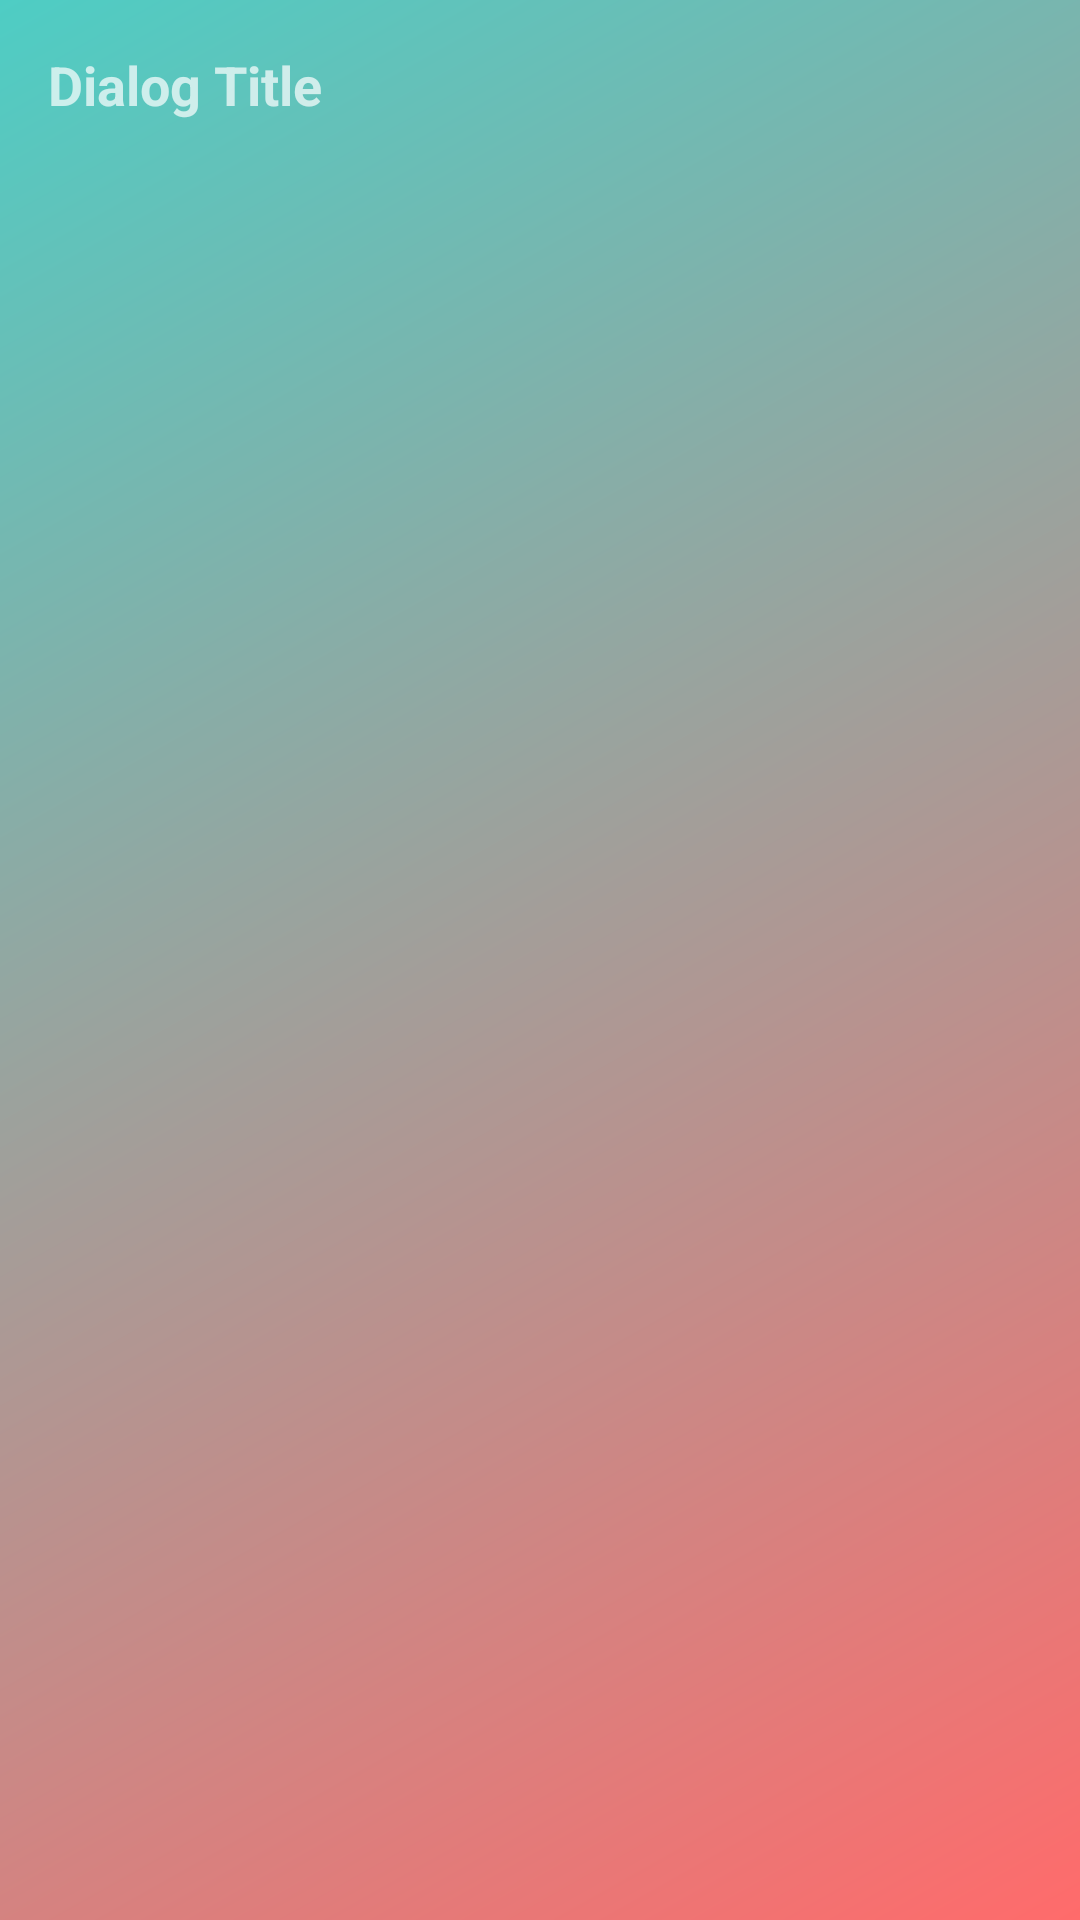

Here is an Android app screen rendered from its layout file. Give the layout XML and the strings, colors and styles it references.
<!-- AndroidManifest.xml: application theme Theme.CareAtHome -->
<!-- res/layout/dialog_recycler.xml -->
<?xml version="1.0" encoding="utf-8"?>
<LinearLayout xmlns:android="http://schemas.android.com/apk/res/android"
    android:layout_width="match_parent"
    android:layout_height="wrap_content"
    android:orientation="vertical"
    android:padding="16dp"
    android:background="@drawable/login_bg_gradient">

    <TextView
        android:id="@+id/dialogTitle"
        android:layout_width="match_parent"
        android:layout_height="wrap_content"
        android:text="Dialog Title"
        android:textSize="18sp"
        android:textStyle="bold" />

    <androidx.recyclerview.widget.RecyclerView
        android:id="@+id/recyclerViewDialog"
        android:layout_width="match_parent"
        android:layout_height="wrap_content" />
</LinearLayout>
<!-- resources referenced by this layout -->
<resources>
  <!-- drawable login_bg_gradient (drawable) -->
  <?xml version="1.0" encoding="utf-8"?>
  <shape xmlns:android="http://schemas.android.com/apk/res/android"
      android:shape="rectangle">
      <gradient
          android:angle="135"
          android:startColor="#FF6B6B"
          android:endColor="#4ECDC4"
          android:type="linear" />
  </shape>
  <style name="Theme.CareAtHome" parent="Theme.MaterialComponents.NoActionBar">
          
          <item name="colorPrimary">@color/purple_500</item>
          <item name="colorPrimaryVariant">@color/purple_700</item>
          <item name="colorOnPrimary">@color/white</item>
          
          <item name="colorSecondary">@color/teal_200</item>
          <item name="colorSecondaryVariant">@color/teal_700</item>
          <item name="colorOnSecondary">@color/black</item>
          
          <item name="android:statusBarColor">?attr/colorPrimaryVariant</item>
          
      </style>
  <color name="purple_500">#FF6200EE</color>
  <color name="purple_700">#FF3700B3</color>
  <color name="white">#FFFFFFFF</color>
  <color name="teal_200">#FF03DAC5</color>
  <color name="teal_700">#FF018786</color>
  <color name="black">#FF000000</color>
</resources>
